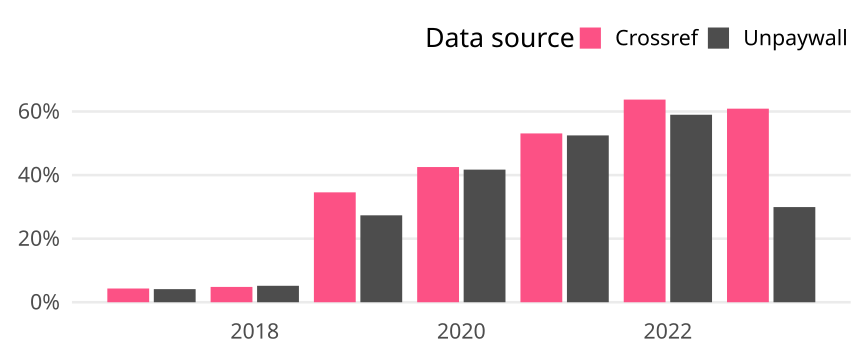

Source data for this figure (header and first rows):
cr_year, cat, article_total, name, oa_articles, oa_share
2017, Germany, 509, Crossref, 22, 0.04322
2017, Germany, 509, Unpaywall, 21, 0.04126
2018, Germany, 560, Crossref, 27, 0.04821
2018, Germany, 560, Unpaywall, 29, 0.05179
2019, Germany, 512, Crossref, 177, 0.3457
2019, Germany, 512, Unpaywall, 140, 0.2734
2020, Germany, 616, Crossref, 262, 0.4253
2020, Germany, 616, Unpaywall, 257, 0.4172
2021, Germany, 644, Crossref, 342, 0.5311
2021, Germany, 644, Unpaywall, 338, 0.5248
2022, Germany, 629, Crossref, 401, 0.6375
2022, Germany, 629, Unpaywall, 371, 0.5898
2023, Germany, 491, Crossref, 299, 0.609
2023, Germany, 491, Unpaywall, 147, 0.2994
